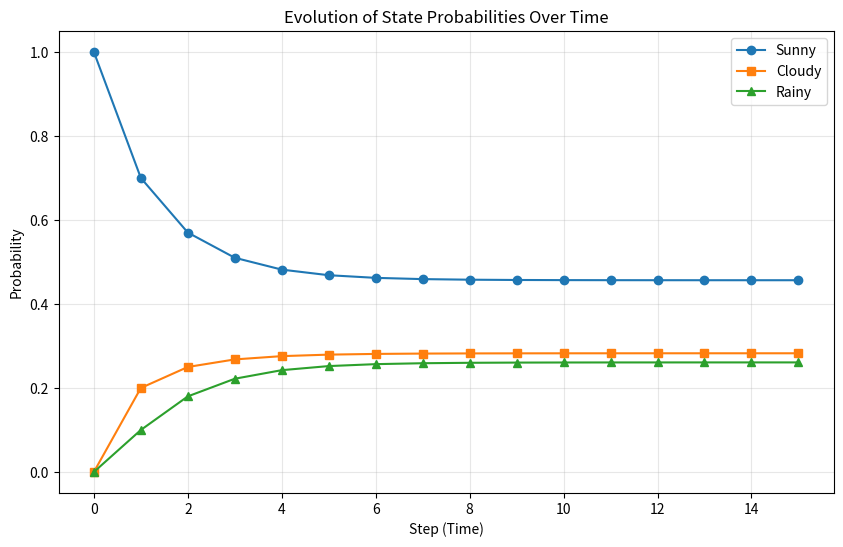

The script that saved this image:
import numpy as np
import matplotlib.pyplot as plt

def simulate_markov_chain(P, initial_dist, steps):
    # P: Transition Matrix
    # initial_dist: Starting probability distribution (e.g., [1, 0, 0])
    # steps: Number of time steps to simulate
    
    n_states = len(initial_dist)
    history = np.zeros((steps + 1, n_states))
    history[0] = initial_dist
    
    current_dist = initial_dist
    for i in range(1, steps + 1):
        # The distribution at step n is: dist(n-1) * P
        current_dist = np.dot(current_dist, P)
        history[i] = current_dist
        
    return history

# Define Transition Matrix (Rows must sum to 1)
# 0: Sunny, 1: Cloudy, 2: Rainy
P = np.array([
    [0.7, 0.2, 0.1],  # From Sunny
    [0.3, 0.4, 0.3],  # From Cloudy
    [0.2, 0.3, 0.5]   # From Rainy
])

# Start with a 100% chance of being Sunny
initial_state = np.array([1.0, 0.0, 0.0])
steps = 15

dist_history = simulate_markov_chain(P, initial_state, steps)

# Plotting the evolution
plt.figure(figsize=(10, 6))
plt.plot(dist_history[:, 0], label='Sunny', marker='o')
plt.plot(dist_history[:, 1], label='Cloudy', marker='s')
plt.plot(dist_history[:, 2], label='Rainy', marker='^')
plt.title("Evolution of State Probabilities Over Time")
plt.xlabel("Step (Time)")
plt.ylabel("Probability")
plt.legend()
plt.grid(True, alpha=0.3)
plt.show()

# Calculate Steady State analytically (Eigenvector approach)
# Solve pi * P = pi
eigenvalues, eigenvectors = np.linalg.eig(P.T)
steady_state = eigenvectors[:, np.isclose(eigenvalues, 1)].real
steady_state = steady_state / steady_state.sum()
print(f"Steady State Probabilities: {steady_state.flatten()}")